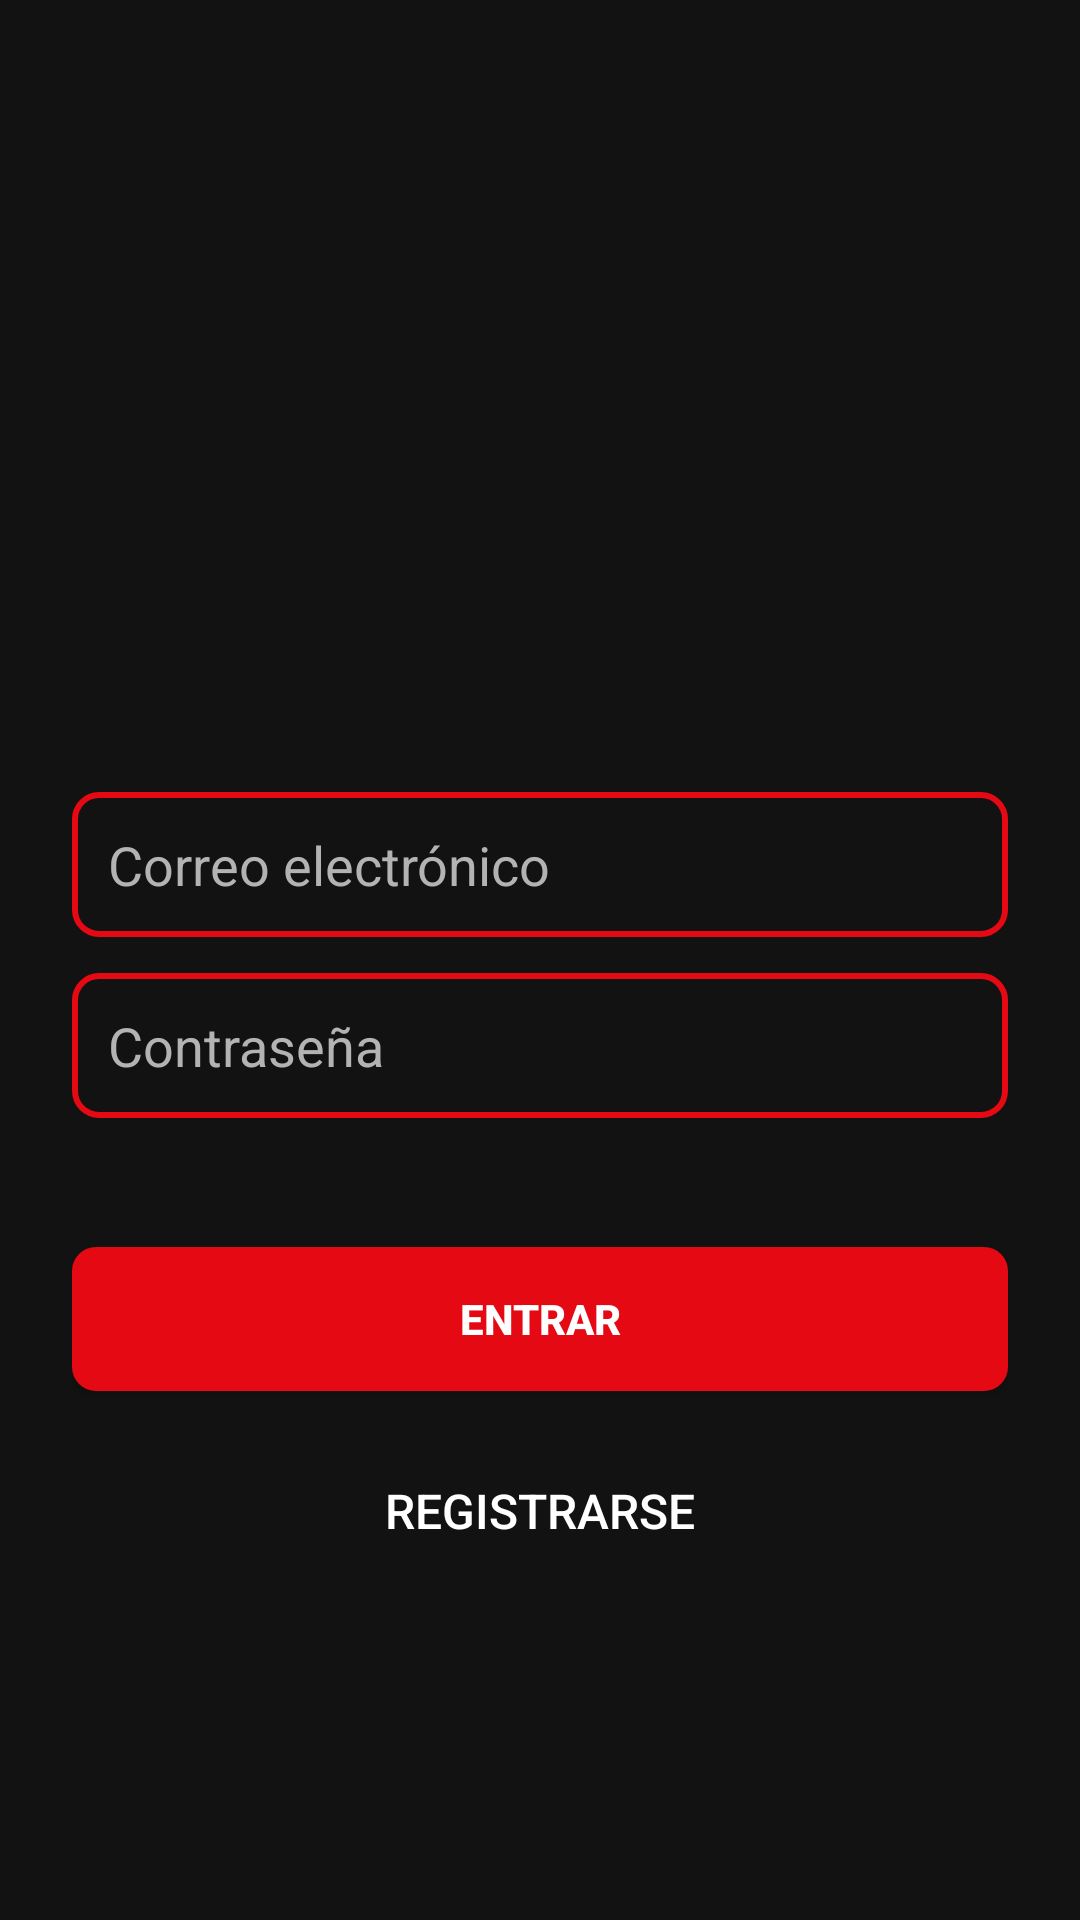

Produce the Android XML layout that renders to this screen, including the resource entries it uses.
<!-- AndroidManifest.xml: application theme Theme.PracticaAutenticacionGonzalezJ -->
<!-- res/layout/activity_login.xml -->
<?xml version="1.0" encoding="utf-8"?>
<LinearLayout xmlns:android="http://schemas.android.com/apk/res/android"
    xmlns:tools="http://schemas.android.com/tools"
    android:layout_width="match_parent"
    android:layout_height="match_parent"
    android:gravity="center"
    android:orientation="vertical"
    android:padding="24dp"
    android:background="#121212"
    tools:context=".LoginActivity">

    <ImageView
        android:layout_width="300dp"
        android:layout_height="120dp"
        android:layout_marginBottom="32dp"
        android:scaleType="fitCenter"
        android:src="@drawable/netflixlogo"/>

    <EditText
        android:id="@+id/etEmail"
        android:layout_width="match_parent"
        android:layout_height="wrap_content"
        android:background="@drawable/et_model"
        android:hint="Correo electrónico"
        android:padding="12dp"
        android:textColor="#FFFFFF"
        android:textColorHint="#B3B3B3"/>

    <EditText
        android:id="@+id/etPassword"
        android:layout_width="match_parent"
        android:layout_height="wrap_content"
        android:background="@drawable/et_model"
        android:inputType="textPassword"
        android:hint="Contraseña"
        android:padding="12dp"
        android:textColor="#FFFFFF"
        android:textColorHint="#B3B3B3"
        android:layout_marginTop="12dp"/>


    <TextView
        android:id="@+id/tvError"
        android:layout_width="match_parent"
        android:layout_height="wrap_content"
        android:textColor="@color/white"
        android:textAlignment="center"
        android:visibility="invisible"
        android:layout_marginTop="8dp"/>

    <Button
        android:id="@+id/btnLogin"
        android:layout_width="match_parent"
        android:layout_height="wrap_content"
        android:background="@drawable/btn_model"
        android:text="Entrar"
        android:textColor="#FFFFFF"
        android:textStyle="bold"
        android:layout_marginTop="16dp"/>

    <Button
        android:id="@+id/btnGoRegister"
        android:layout_width="wrap_content"
        android:layout_height="wrap_content"
        android:text="Registrarse"
        android:textColor="#FFFFFF"
        android:textSize="16sp"
        android:background="@android:color/transparent"
        android:layout_marginTop="16dp"/>

</LinearLayout>
<!-- resources referenced by this layout -->
<resources>
  <!-- drawable btn_model (drawable) -->
  <?xml version="1.0" encoding="utf-8"?>
  <selector xmlns:android="http://schemas.android.com/apk/res/android">
      <item>
          <shape android:shape="rectangle">
              <solid android:color="#E50914"/> 
              <corners android:radius="8dp"/> 
          </shape>
      </item>
  </selector>
  <!-- drawable et_model (drawable) -->
  <?xml version="1.0" encoding="utf-8"?>
  <shape xmlns:android="http://schemas.android.com/apk/res/android"
      android:shape="rectangle">
      <solid android:color="#121212"/> 
      <corners android:radius="8dp"/>
      <stroke android:width="2dp" android:color="#E50914"/> 
      <padding android:left="12dp"
          android:top="12dp"
          android:right="12dp"
          android:bottom="12dp"/>
  </shape>
  <style name="Theme.PracticaAutenticacionGonzalezJ" parent="Base.Theme.PracticaAutenticacionGonzalezJ" />
  <style name="Base.Theme.PracticaAutenticacionGonzalezJ" parent="Theme.Material3.DayNight.NoActionBar">
          
          
          <item name="colorPrimary">#E50914</item> 
      </style>
  <!-- not gathered from this repository: default colours our renderer supplied (Android Studio template values) -->
  <color name="white">#FFFFFFFF</color>
</resources>
